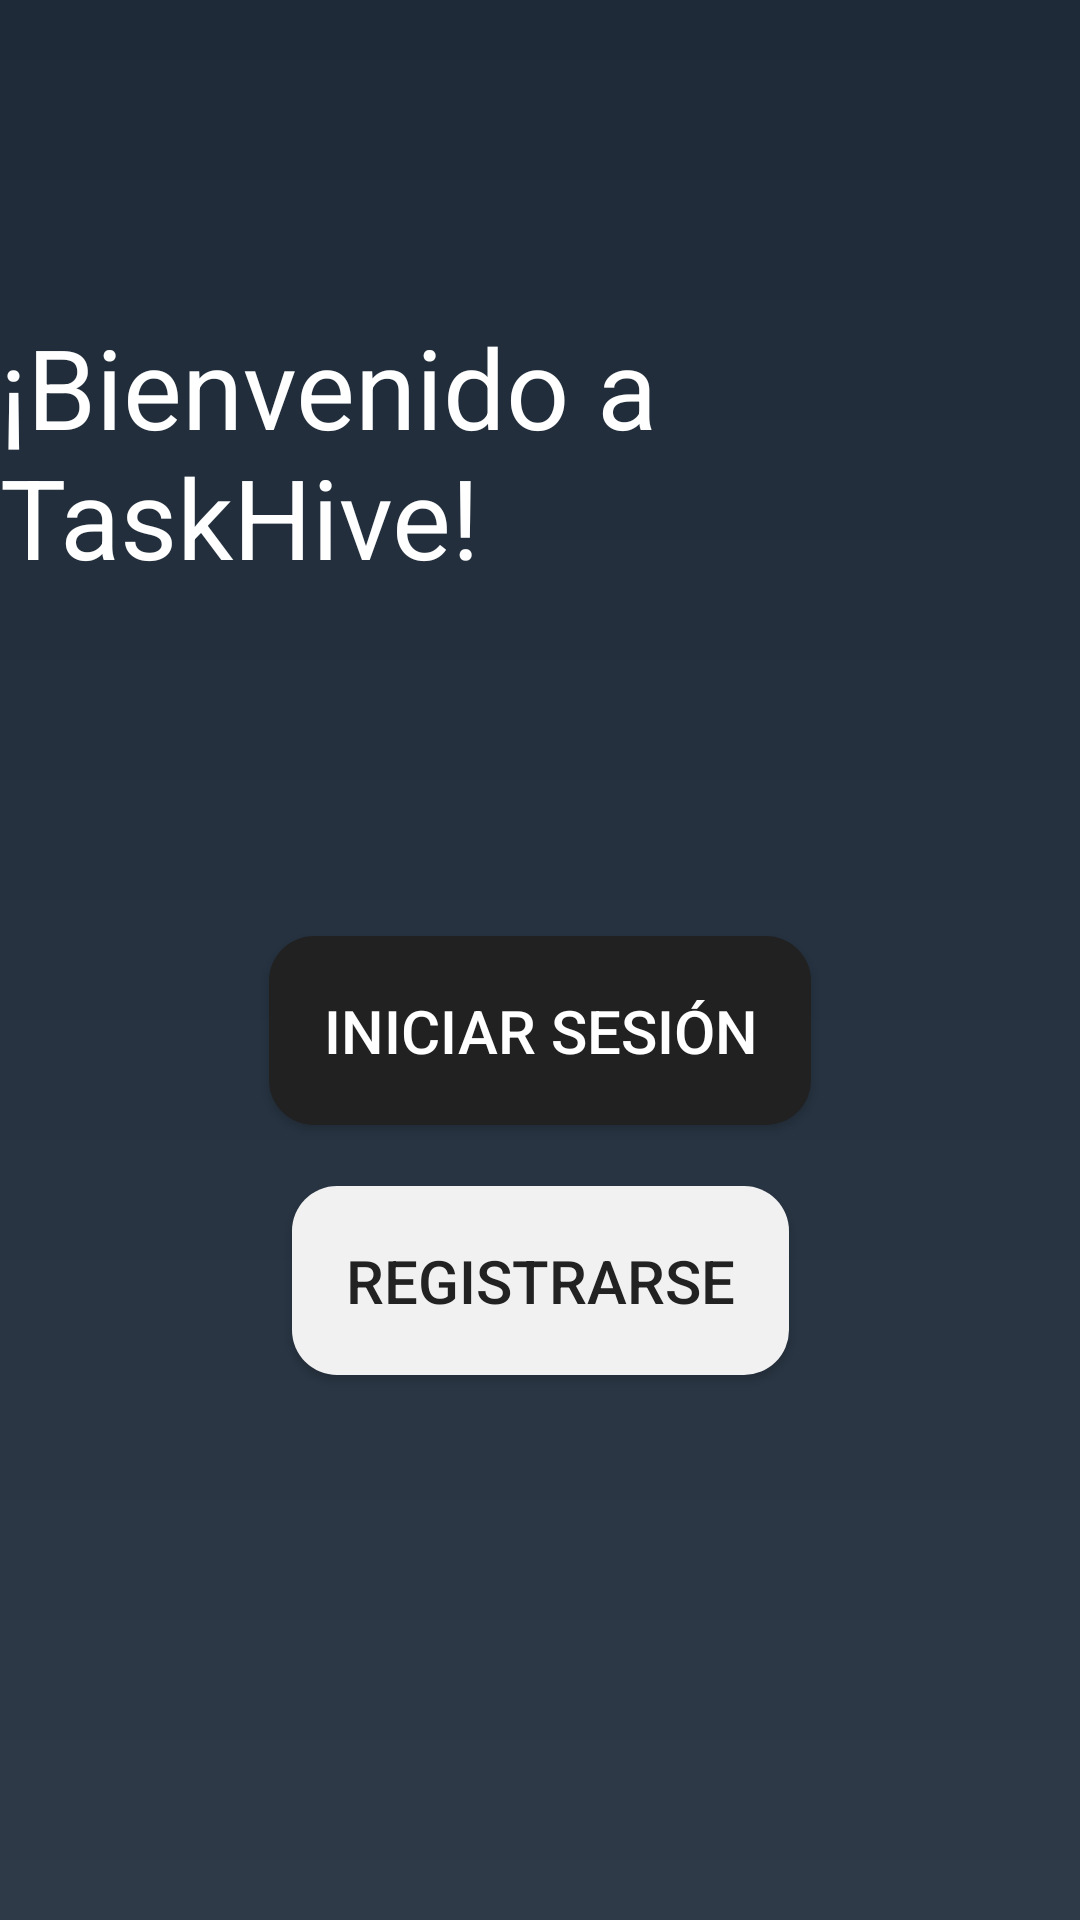

Reconstruct the res/layout file that produces this screen, plus the resources it refers to.
<!-- AndroidManifest.xml: application theme Theme.AppTheme -->
<!-- res/layout/activity_main_no_user.xml -->
<?xml version="1.0" encoding="utf-8"?>
<androidx.constraintlayout.widget.ConstraintLayout xmlns:android="http://schemas.android.com/apk/res/android"
    xmlns:app="http://schemas.android.com/apk/res-auto"
    xmlns:tools="http://schemas.android.com/tools"
    android:id="@+id/main"
    android:layout_width="match_parent"
    android:layout_height="match_parent"
    android:layout_gravity="center"
    android:background="@drawable/login_background"
    tools:context=".MainActivity">

    
    <TextView
        android:layout_width="wrap_content"
        android:layout_height="wrap_content"
        android:layout_marginBottom="15dp"
        android:text="@string/welcome_msg"
        android:textColor="@color/white"
        android:textSize="37sp"
        app:layout_constraintBottom_toTopOf="@+id/logoImageView"
        app:layout_constraintEnd_toEndOf="parent"
        app:layout_constraintStart_toStartOf="parent" />

    
    <ImageView
        android:id="@+id/logoImageView"
        android:layout_width="100dp"
        android:layout_height="100dp"
        android:src="@drawable/logo"
        android:contentDescription="@string/logo_desc"
        app:layout_constraintBottom_toTopOf="@+id/mainLogInBtn"
        app:layout_constraintEnd_toEndOf="parent"
        app:layout_constraintStart_toStartOf="parent"
         />

    
    <Button
        android:id="@+id/mainLogInBtn"
        android:layout_width="wrap_content"
        android:layout_height="wrap_content"
        android:background="@drawable/button_default"
        android:padding="18dp"
        android:text="@string/main_no_user_log_in_btn_text"
        android:textColor="@color/white"
        android:textSize="20sp"
        app:layout_constraintBottom_toBottomOf="parent"
        app:layout_constraintEnd_toEndOf="parent"
        app:layout_constraintStart_toStartOf="parent"
        app:layout_constraintTop_toTopOf="parent"
        app:layout_constraintVertical_bias="0.541" />

    
    <Button
        android:id="@+id/RegisterBtn"
        android:layout_width="wrap_content"
        android:layout_height="wrap_content"
        android:background="@drawable/button_default_light"
        android:padding="18dp"
        android:text="@string/main_no_user_register_btn_text"
        android:textColor="@color/black"
        android:textSize="20sp"
        app:layout_constraintBottom_toBottomOf="parent"
        app:layout_constraintEnd_toEndOf="parent"
        app:layout_constraintStart_toStartOf="parent"
        app:layout_constraintTop_toBottomOf="@+id/mainLogInBtn"
        app:layout_constraintVertical_bias="0.1" />

</androidx.constraintlayout.widget.ConstraintLayout>
<!-- resources referenced by this layout -->
<resources>
  <color name="black">#222222</color>
  <color name="white">#ffffff</color>
  <!-- drawable button_default (drawable) -->
  <?xml version="1.0" encoding="utf-8"?>
  <selector xmlns:android="http://schemas.android.com/apk/res/android">
      <item android:state_enabled="false">
          <shape>
              <solid android:color="#ACACAC" />
              <corners
                  android:radius="15dp"
                  />
          </shape>
      </item>
      <item android:state_enabled="true">
          <shape>
              <solid android:color="#212121" />
              <corners
                  android:radius="15dp"
                  />
          </shape>
      </item>
  </selector>
  <!-- drawable button_default_light (drawable) -->
  <?xml version="1.0" encoding="utf-8"?>
  <selector xmlns:android="http://schemas.android.com/apk/res/android">
      <item android:state_enabled="false">
          <shape>
              <solid android:color="#212121" />
              <corners
                  android:radius="15dp"
                  />
          </shape>
      </item>
      <item android:state_enabled="true">
          <shape>
              <solid android:color="#f1f1f1" />
              <corners
                  android:radius="15dp"
                  />
          </shape>
      </item>
  </selector>
  <!-- drawable login_background (drawable) -->
  <?xml version="1.0" encoding="utf-8"?>
  <shape xmlns:android="http://schemas.android.com/apk/res/android">
      <gradient
          android:type="linear"
          android:angle="100"
          android:startColor="#1E2A38"
          android:endColor="#2E3A48"
          />
  </shape>
  <string name="logo_desc">Imagen logo</string>
  <string name="main_no_user_log_in_btn_text">Iniciar sesión</string>
  <string name="main_no_user_register_btn_text">Registrarse</string>
  <string name="welcome_msg">¡Bienvenido a TaskHive!</string>
  <style name="Theme.AppTheme" parent="Base.Theme.AppTheme" />
  <style name="Base.Theme.AppTheme" parent="Theme.AppCompat.DayNight.NoActionBar">
          
          
      </style>
</resources>
